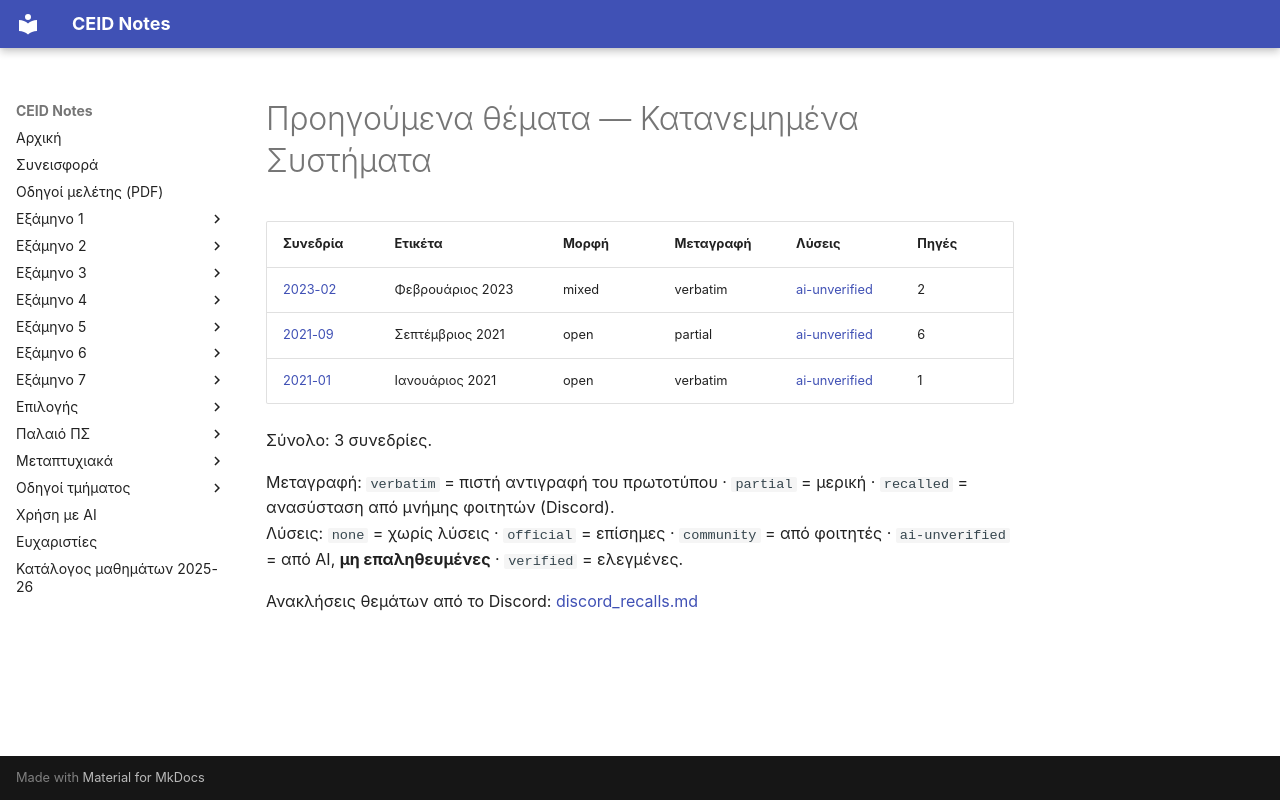

repository: kdngiorgos/ceid-notes · page: Electives (Μαθήματα Επιλογής)/Χειμερινά (Winter-Fall)/Κατανεμημένα Συστήματα - CEID_NE4117/Previous Exams/index.html · generator: mkdocs

# Προηγούμενα θέματα — Κατανεμημένα Συστήματα

<!-- BEGIN:sessions -->
| Συνεδρία | Ετικέτα | Μορφή | Μεταγραφή | Λύσεις | Πηγές |
|---|---|---|---|---|---|
| [2023-02](2023-02.md) | Φεβρουάριος 2023 | mixed | verbatim | [ai-unverified](2023-02.md) | 2 |
| [2021-09](2021-09.md) | Σεπτέμβριος 2021 | open | partial | [ai-unverified](2021-09.md) | 6 |
| [2021-01](2021-01.md) | Ιανουάριος 2021 | open | verbatim | [ai-unverified](2021-01.md) | 1 |

Σύνολο: 3 συνεδρίες.

Μεταγραφή: `verbatim` = πιστή αντιγραφή του πρωτοτύπου · `partial` = μερική · `recalled` = ανασύσταση από μνήμης φοιτητών (Discord).  
Λύσεις: `none` = χωρίς λύσεις · `official` = επίσημες · `community` = από φοιτητές · `ai-unverified` = από AI, **μη επαληθευμένες** · `verified` = ελεγμένες.

Ανακλήσεις θεμάτων από το Discord: [discord_recalls.md](discord_recalls.md)
<!-- END:sessions -->
